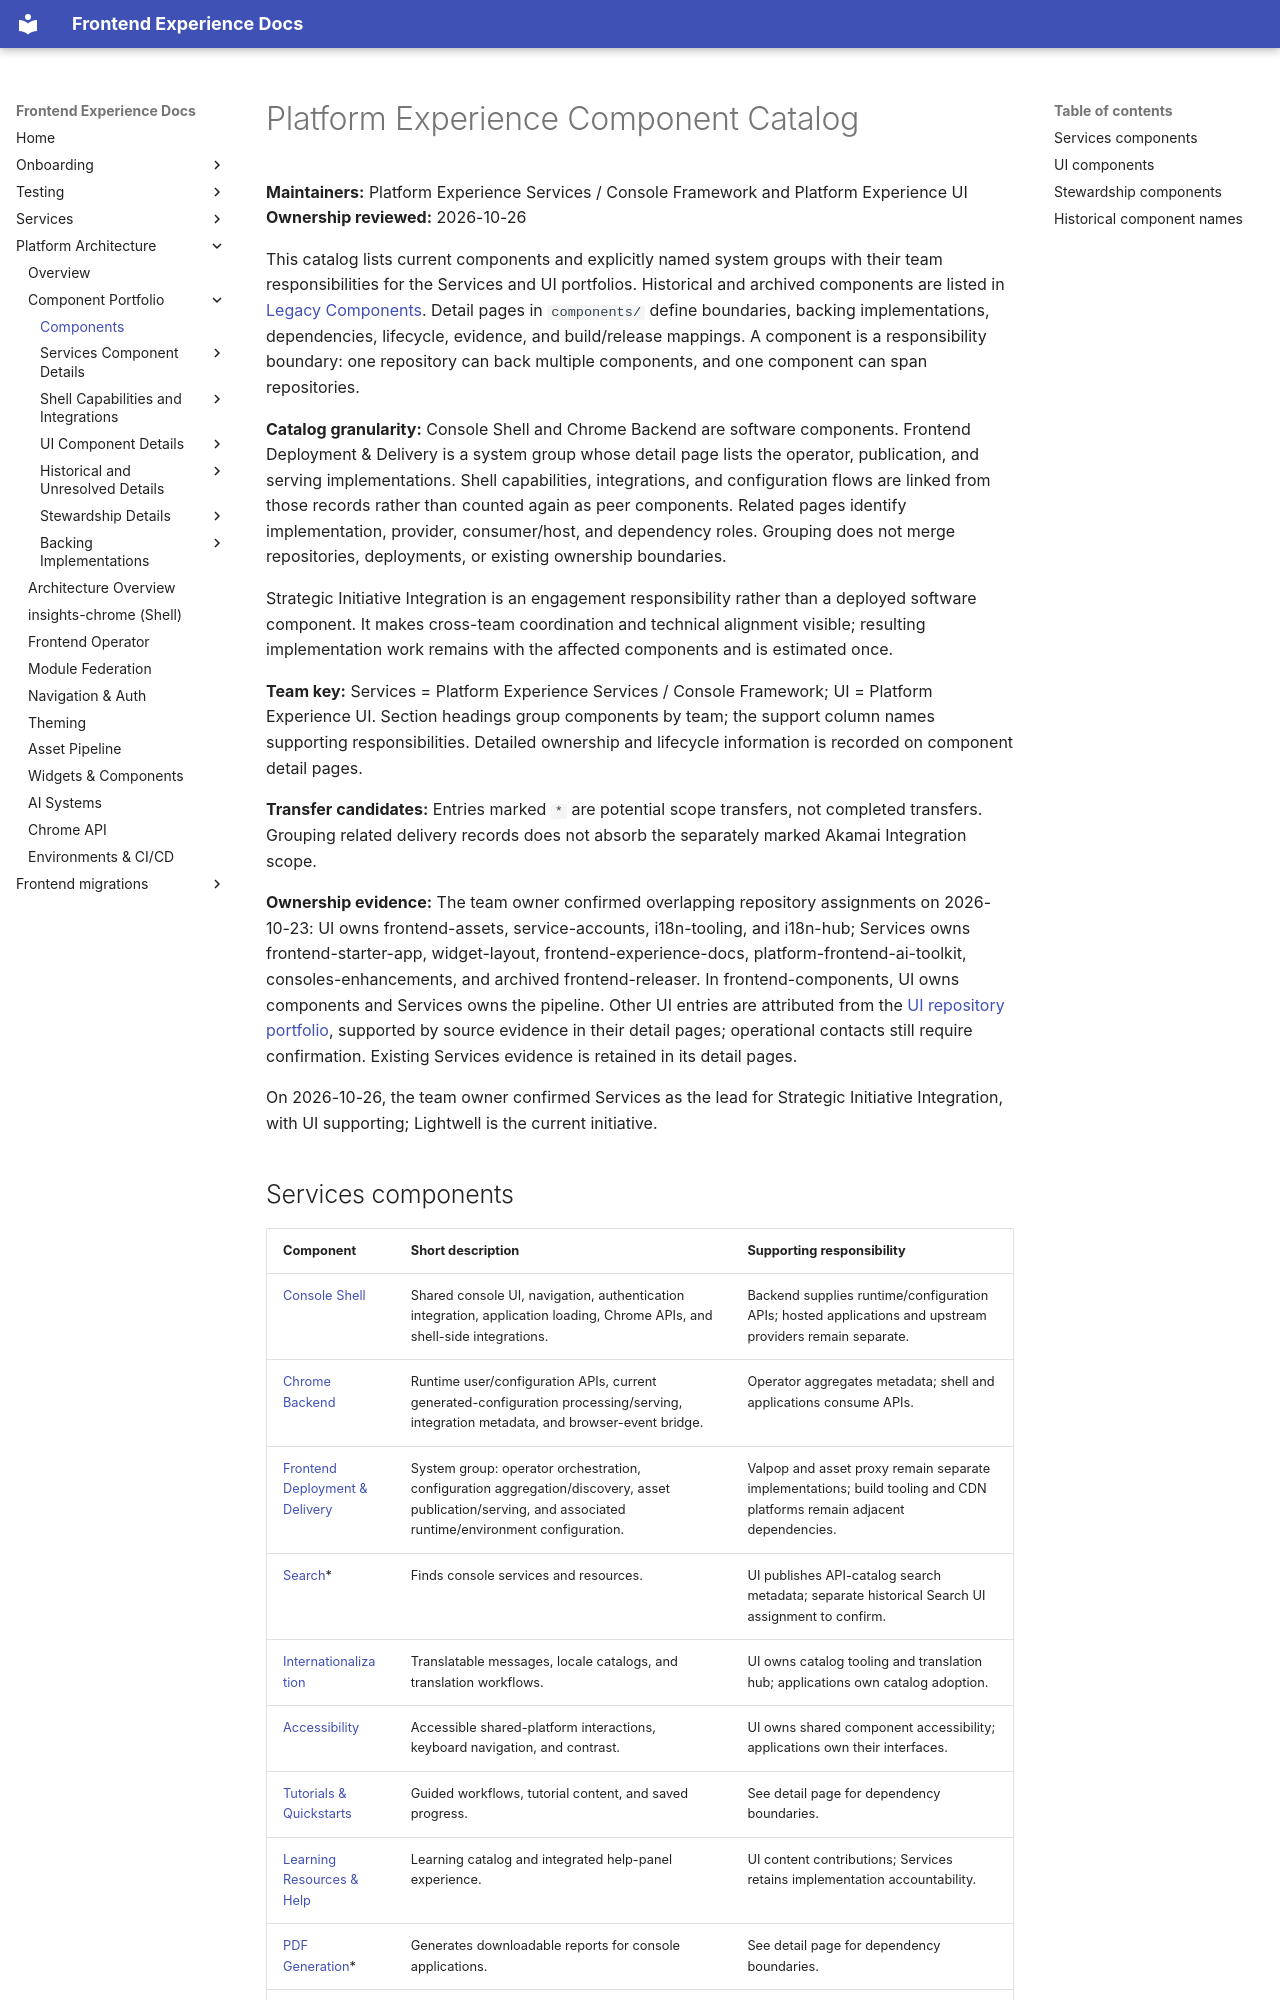

repository: RedHatInsights/frontend-experience-docs · page: platform/component-catalog/index.html · generator: mkdocs

# Platform Experience Component Catalog

**Maintainers:** Platform Experience Services / Console Framework and Platform Experience UI<br>
**Ownership reviewed:** 2026-10-26

This catalog lists current components and explicitly named system groups with their team responsibilities for the Services and UI portfolios. Historical and archived components are listed in [Legacy Components](legacy-components.md). Detail pages in `components/` define boundaries, backing implementations, dependencies, lifecycle, evidence, and build/release mappings. A component is a responsibility boundary: one repository can back multiple components, and one component can span repositories.

**Catalog granularity:** Console Shell and Chrome Backend are software components. Frontend Deployment & Delivery is a system group whose detail page lists the operator, publication, and serving implementations. Shell capabilities, integrations, and configuration flows are linked from those records rather than counted again as peer components. Related pages identify implementation, provider, consumer/host, and dependency roles. Grouping does not merge repositories, deployments, or existing ownership boundaries.

Strategic Initiative Integration is an engagement responsibility rather than a deployed software component. It makes cross-team coordination and technical alignment visible; resulting implementation work remains with the affected components and is estimated once.

**Team key:** Services = Platform Experience Services / Console Framework; UI = Platform Experience UI. Section headings group components by team; the support column names supporting responsibilities. Detailed ownership and lifecycle information is recorded on component detail pages.

**Transfer candidates:** Entries marked `*` are potential scope transfers, not completed transfers. Grouping related delivery records does not absorb the separately marked Akamai Integration scope.

**Ownership evidence:** The team owner confirmed overlapping repository assignments on 2026-10-23: UI owns frontend-assets, service-accounts, i18n-tooling, and i18n-hub; Services owns frontend-starter-app, widget-layout, frontend-experience-docs, platform-frontend-ai-toolkit, consoles-enhancements, and archived frontend-releaser. In frontend-components, UI owns components and Services owns the pipeline. Other UI entries are attributed from the [UI repository portfolio](https://github.com/orgs/RedHatInsights/teams/experience-ui-committers/repositories), supported by source evidence in their detail pages; operational contacts still require confirmation. Existing Services evidence is retained in its detail pages.

On 2026-10-26, the team owner confirmed Services as the lead for Strategic Initiative Integration, with UI supporting; Lightwell is the current initiative.

<a id="platform-components"></a>
